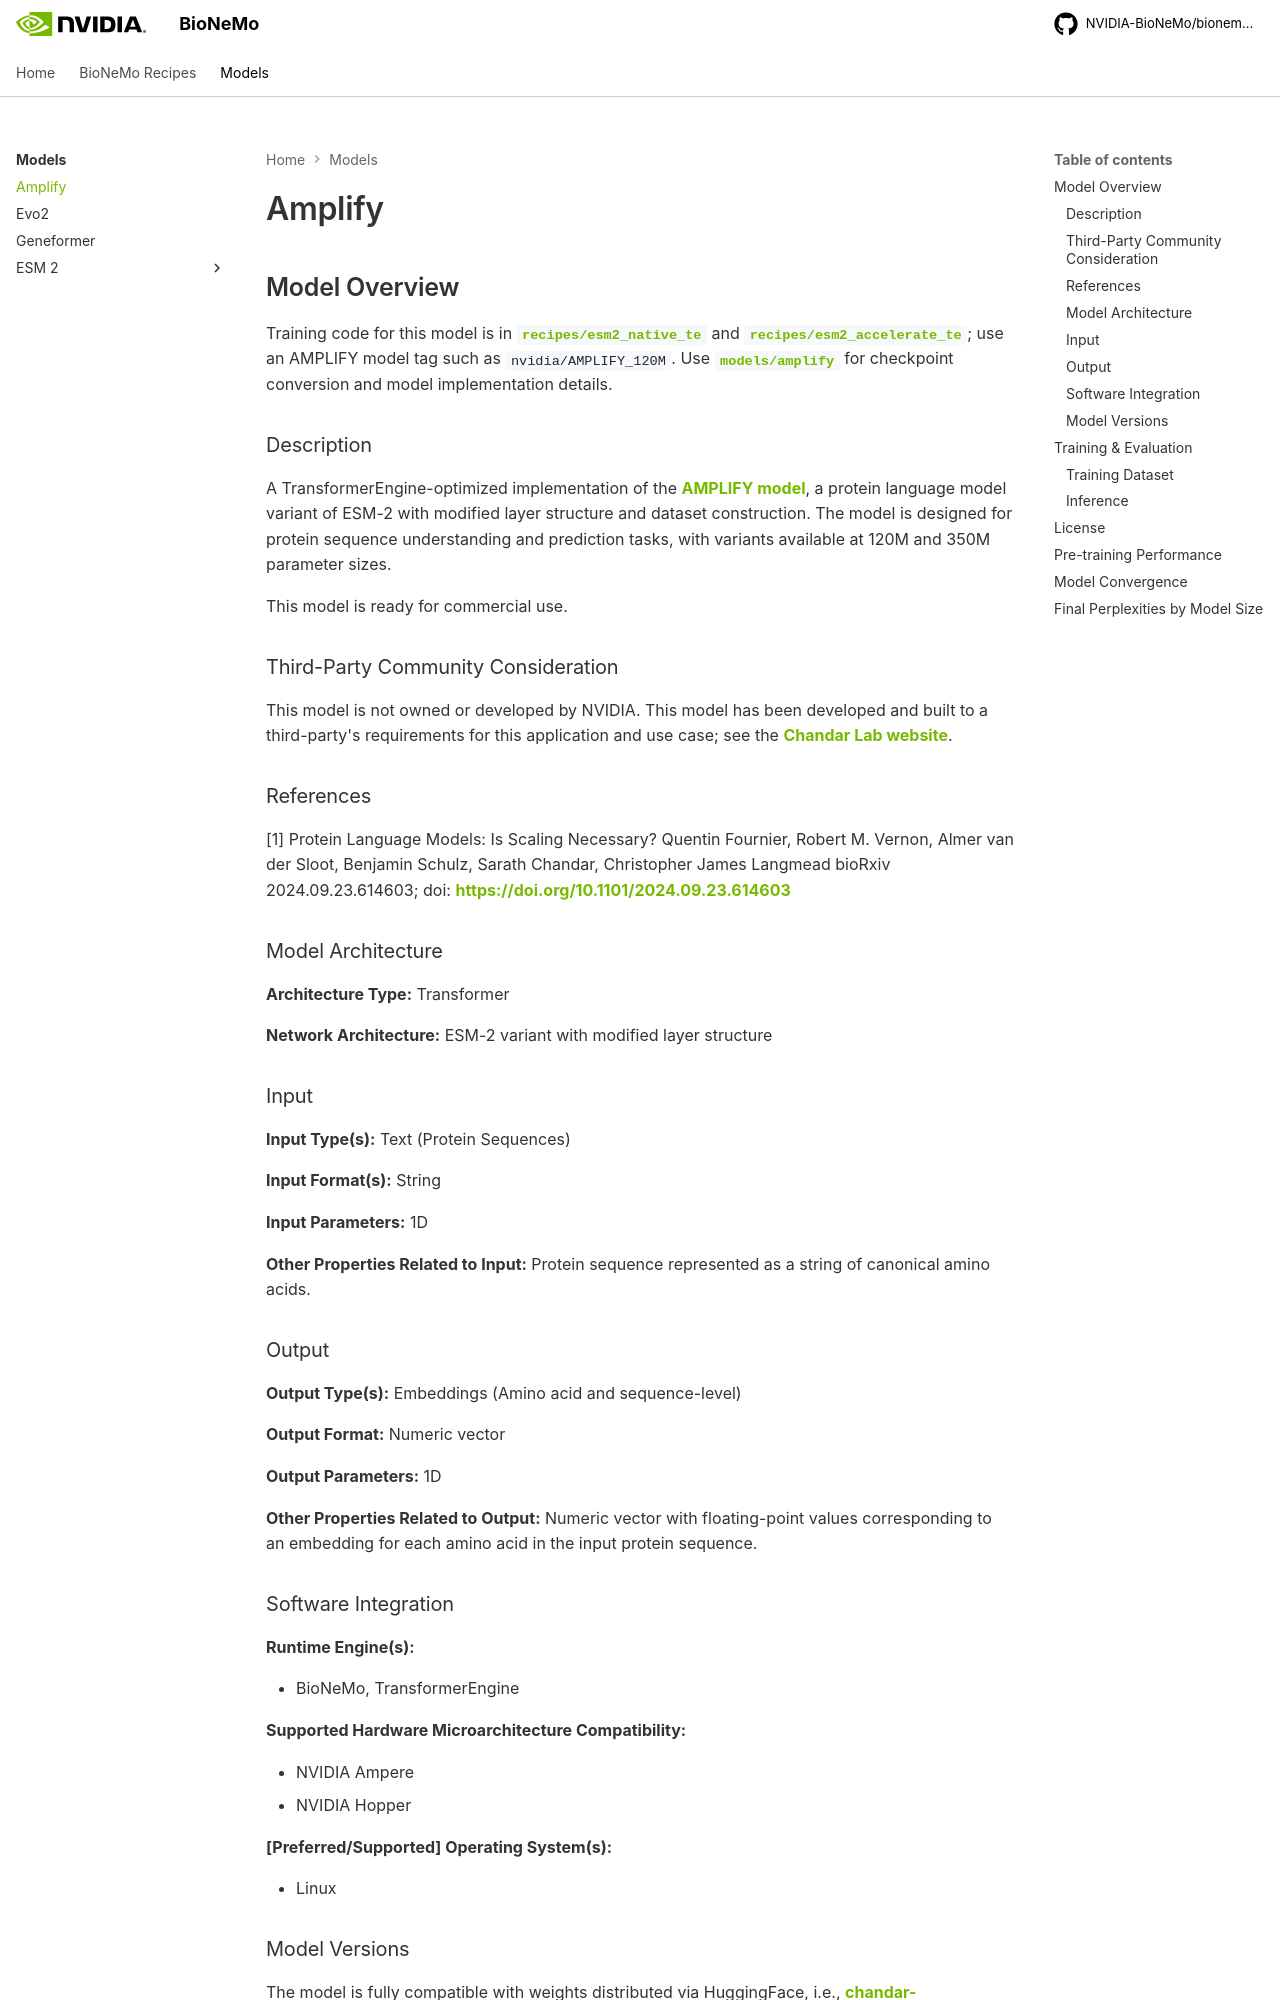

repository: pstjohn/bionemo-framework · page: models/amplify/index.html · generator: mkdocs

## Model Overview

### Description

A NeMo and Megatron-LM compatible version of the [AMPLIFY model](https://www.biorxiv.org/content/10.1101/2024.09.23.614603v1),
a protein language model variant of ESM-2 with modified layer structure and dataset construction. The model is designed
for protein sequence understanding and prediction tasks, with variants available at 120M and 350M parameter sizes.

This model is ready for commercial use.

### Third-Party Community Consideration

This model is not owned or developed by NVIDIA. This model has been developed and built to a third-party's requirements
for this application and use case; see the [Chandar Lab website](https://chandar-lab.github.io/).

### References

[1] Protein Language Models: Is Scaling Necessary? Quentin Fournier, Robert M. Vernon, Almer van der Sloot, Benjamin
Schulz, Sarath Chandar, Christopher James Langmead bioRxiv 2024.09.23.614603; doi:
[https://doi.org/10.1101/2024.09.23.614603](https://doi.org/10.1101/2024.09.23.614603)

### Model Architecture

**Architecture Type:** Transformer

**Network Architecture:** ESM-2 variant with modified layer structure

### Input

**Input Type(s):** Text (Protein Sequences)

**Input Format(s):** String

**Input Parameters:** 1D

**Other Properties Related to Input:** Protein sequence represented as a string of canonical amino acids.

### Output

**Output Type(s):** Embeddings (Amino acid and sequence-level)

**Output Format:** Numeric vector

**Output Parameters:** 1D

**Other Properties Related to Output:** Numeric vector with floating-point values corresponding to an embedding for each amino acid in the input protein sequence.

### Software Integration

**Runtime Engine(s):**

- BioNeMo, NeMo, Megatron-LM

**Supported Hardware Microarchitecture Compatibility:**

- NVIDIA Ampere
- NVIDIA Hopper

**[Preferred/Supported] Operating System(s):**

- Linux

### Model Versions

The model is fully compatible with weights distributed via HuggingFace, i.e.,
[chandar-lab/AMPLIFY_120M](https://huggingface.co/chandar-lab/AMPLIFY_120M). To initialize a NeMo version of AMPLIFY
from a HuggingFace tag, use the provided `HFAMPLIFYImporter`:

```python
module = biobert_lightning_module(config=AMPLIFYConfig())
io.import_ckpt(module, f"hf://chandar-lab/AMPLIFY_120M", tmp_path / "nemo_checkpoint")
```

## Training & Evaluation
